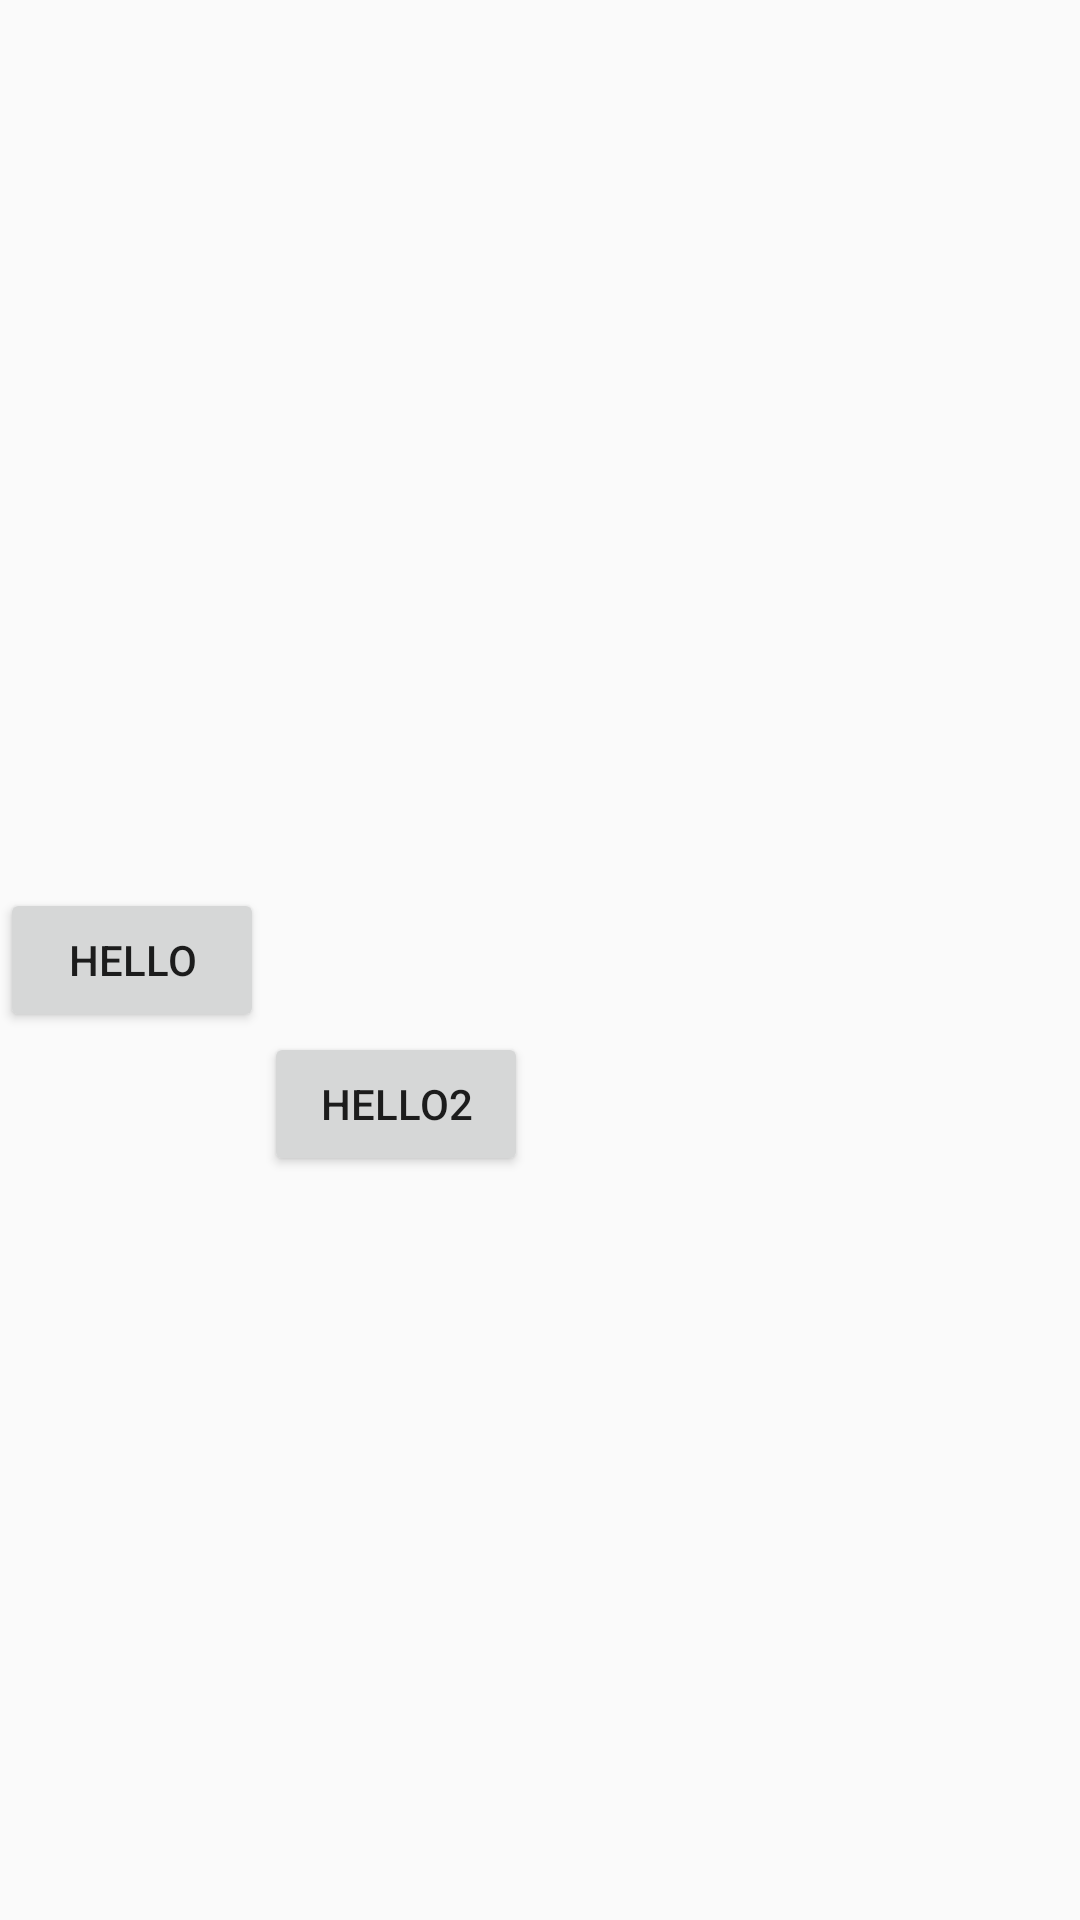

Android layout source for this screen:
<!-- AndroidManifest.xml: application theme AppTheme -->
<!-- res/layout/constraintlayout_releative.xml -->
<?xml version="1.0" encoding="utf-8"?>
<androidx.constraintlayout.widget.ConstraintLayout xmlns:android="http://schemas.android.com/apk/res/android"
    xmlns:app="http://schemas.android.com/apk/res-auto"
    xmlns:tools="http://schemas.android.com/tools"
    android:id="@+id/main"
    android:layout_width="match_parent"
    android:layout_height="match_parent"
    tools:context=".ui.main.MainFragment"
    tools:ignore="MissingDefaultResource">

    <Button
        android:id="@+id/bt1"
        android:layout_width="wrap_content"
        android:layout_height="wrap_content"
        app:layout_constraintTop_toTopOf="parent"
        app:layout_constraintBottom_toBottomOf="parent"
        app:layout_constraintStart_toStartOf="parent"
        android:text="hello"/>

    <Button
        android:id="@+id/bt2"
        android:layout_width="wrap_content"
        android:layout_height="wrap_content"
        app:layout_constraintTop_toBottomOf="@id/bt1"
        app:layout_constraintStart_toEndOf="@id/bt1"
        android:text="hello2"/>

</androidx.constraintlayout.widget.ConstraintLayout>
<!-- resources referenced by this layout -->
<resources>
  <style name="AppTheme" parent="Theme.AppCompat.Light.NoActionBar">
          
          <item name="colorPrimary">@color/app_color_blue</item>
          <item name="colorPrimaryDark">@color/app_color_blue</item>
          <item name="colorAccent">@color/colorAccent</item>
          <item name="windowActionBar">false</item>
          <item name="windowNoTitle">true</item>
      </style>
  <color name="app_color_blue">#00A8E1</color>
  <color name="colorAccent">#03DAC5</color>
</resources>
